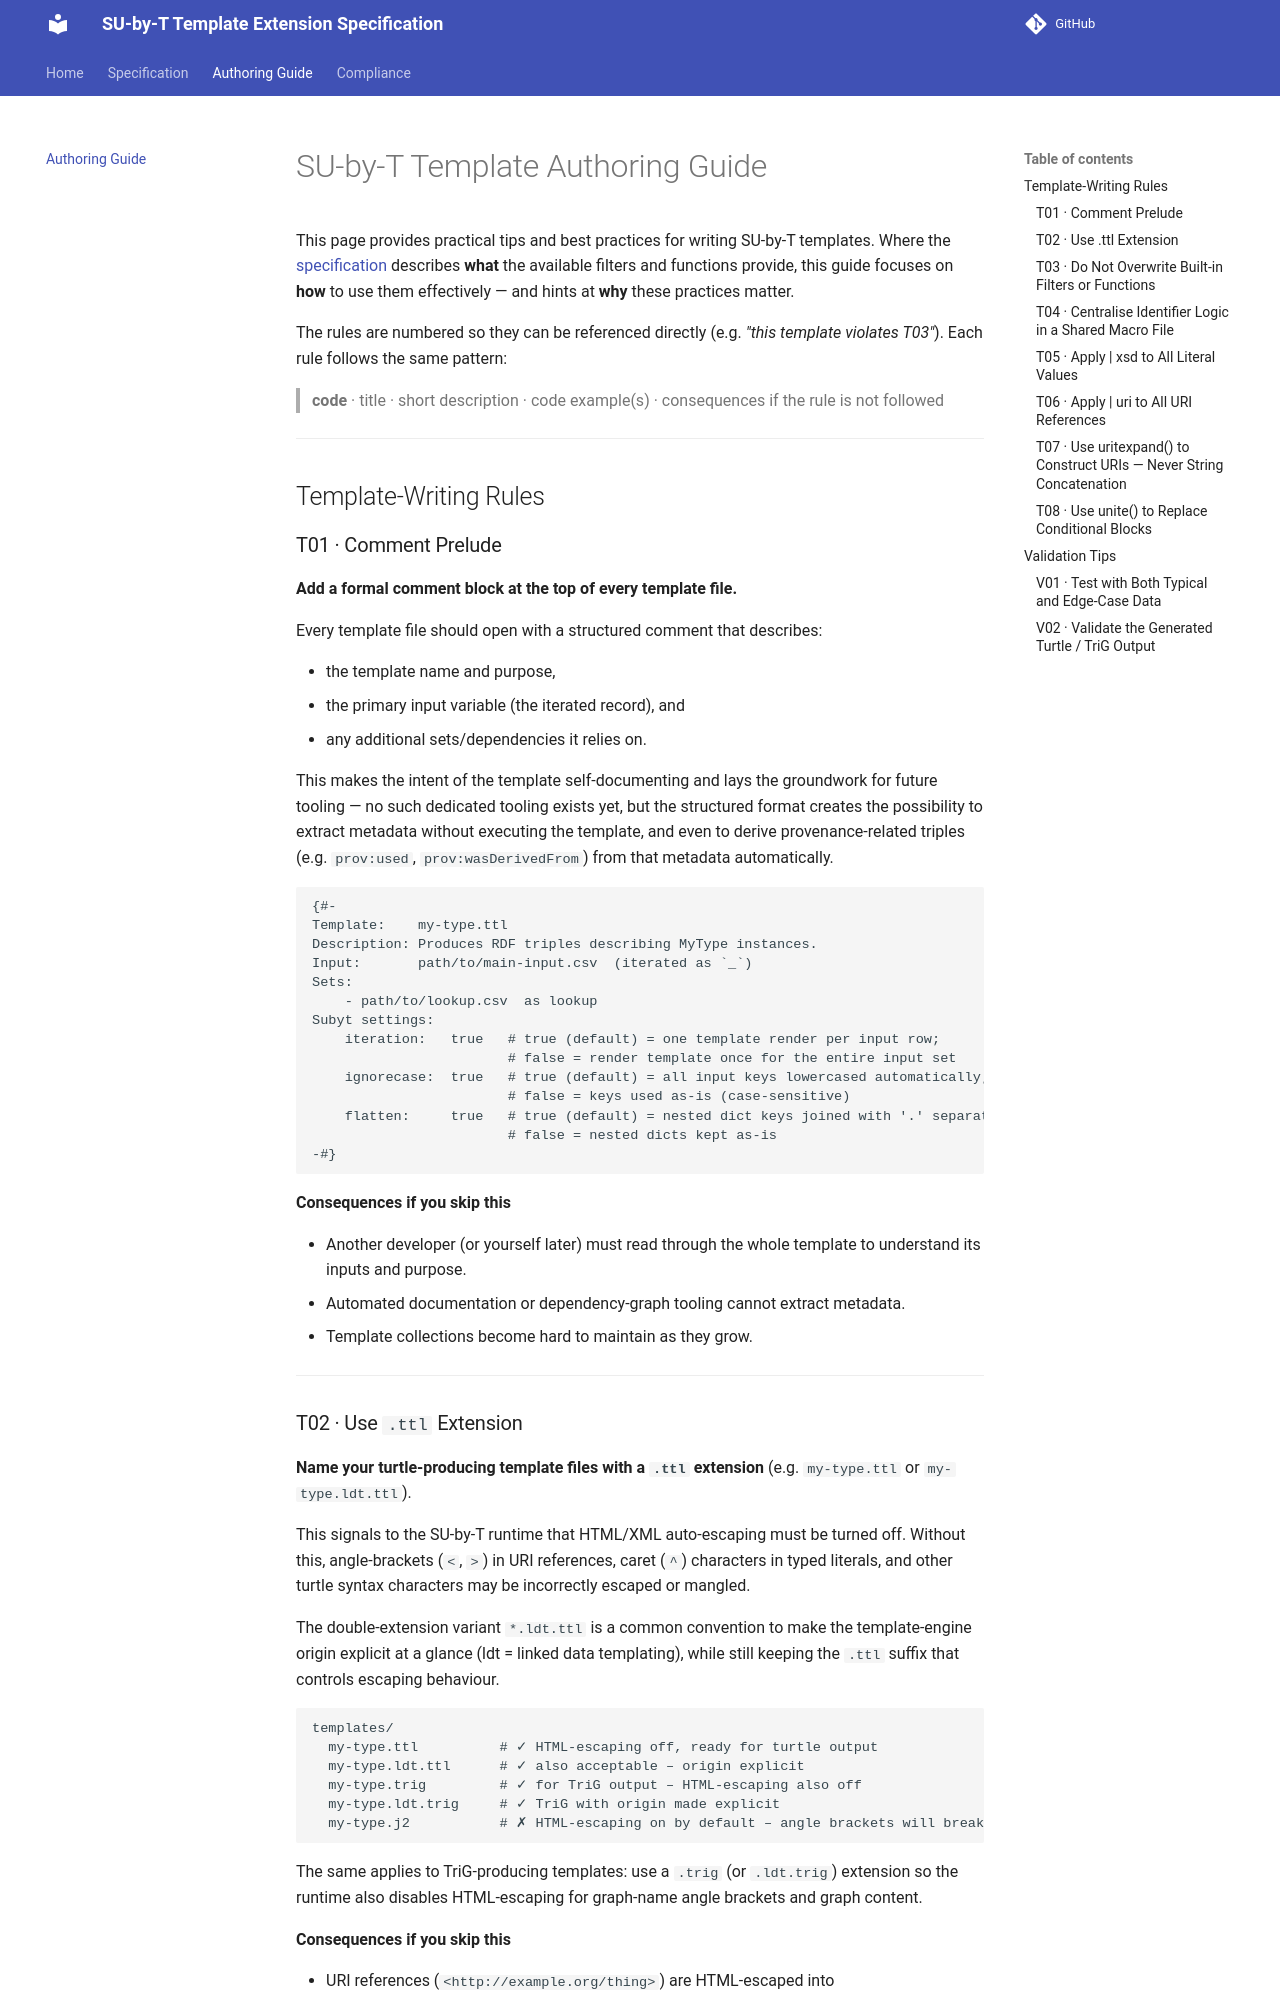

repository: vliz-be-opsci/subyt-template-extension-specification · page: authoring/index.html · generator: mkdocs

# SU-by-T Template Authoring Guide

This page provides practical tips and best practices for writing SU-by-T templates.
Where the [specification](specification.md) describes **what** the available filters and functions provide, this guide focuses on **how** to use them effectively — and hints at **why** these practices matter.

The rules are numbered so they can be referenced directly (e.g. *"this template violates T03"*).
Each rule follows the same pattern:

> **code** · title · short description · code example(s) · consequences if the rule is not followed

---

## Template-Writing Rules

### T01 · Comment Prelude

**Add a formal comment block at the top of every template file.**

Every template file should open with a structured comment that describes:

- the template name and purpose,
- the primary input variable (the iterated record), and
- any additional sets/dependencies it relies on.

This makes the intent of the template self-documenting and lays the groundwork for future tooling — no such dedicated tooling exists yet, but the structured format creates the possibility to extract metadata without executing the template, and even to derive provenance-related triples (e.g. `prov:used`, `prov:wasDerivedFrom`) from that metadata automatically.

```jinja
{#-
Template:    my-type.ttl
Description: Produces RDF triples describing MyType instances.
Input:       path/to/main-input.csv  (iterated as `_`)
Sets:
    - path/to/lookup.csv  as lookup
Subyt settings:
    iteration:   true   # true (default) = one template render per input row;
                        # false = render template once for the entire input set
    ignorecase:  true   # true (default) = all input keys lowercased automatically;
                        # false = keys used as-is (case-sensitive)
    flatten:     true   # true (default) = nested dict keys joined with '.' separator;
                        # false = nested dicts kept as-is
-#}
```

**Consequences if you skip this**

- Another developer (or yourself later) must read through the whole template to understand its inputs and purpose.
- Automated documentation or dependency-graph tooling cannot extract metadata.
- Template collections become hard to maintain as they grow.

---
